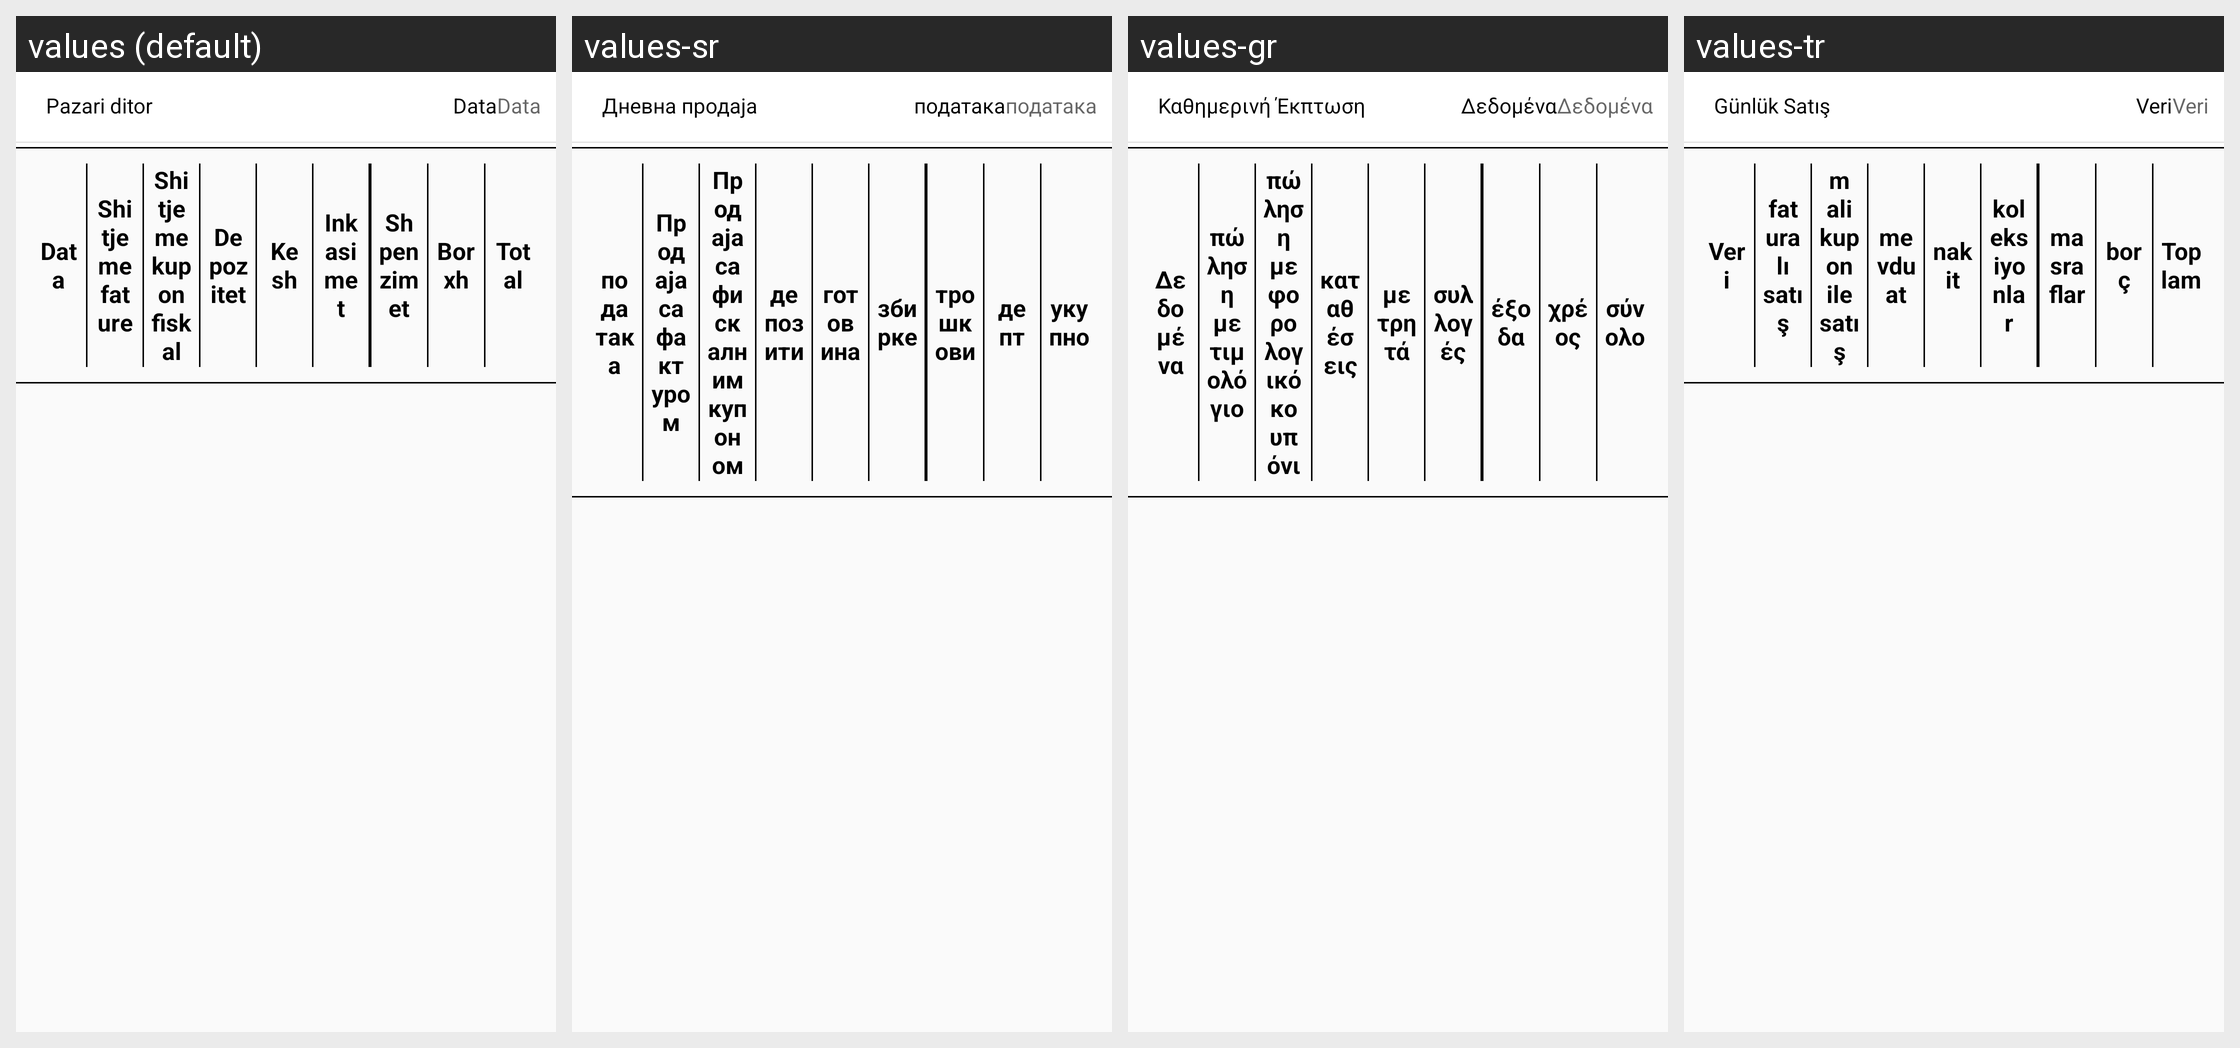

For this localized Android screen grid, give each drawn string resource with its value in every locale shown.
Android screen res/layout/pazari_ditor_activity.xml rendered under 4 locales, left to right: values (default), values-sr, values-gr, values-tr. Device: Nexus 5 (rendered at 1080×1920; each locale shown at half size, 540×960, under a caption strip naming it); theme AppTheme.
Other locales in the repository, not shown: values-en, values-shq.
Strings drawn on this screen, with the default value and each locale's value (text and hints the layout hard-codes, and strings that could not be matched under every locale, appear in the picture but are not listed):

pazari_ditor
  values: Pazari ditor
  values-sr: Дневна продаја
  values-gr: Καθημερινή Έκπτωση
  values-tr: Günlük Satış

data
  values: Data
  values-sr: података
  values-gr: Δεδομένα
  values-tr: Veri

shitje_me_fature
  values: Shitje me fature
  values-sr: Продаја са фактуром
  values-gr: πώληση με τιμολόγιο
  values-tr: faturalı satış

shitje_me_kupon_fiskal
  values: Shitje me kupon fiskal
  values-sr: Продаја са фискалним купоном
  values-gr: πώληση με φορολογικό κουπόνι
  values-tr: mali kupon ile satış

depozitet
  values: Depozitet
  values-sr: депозити
  values-gr: καταθέσεις
  values-tr: mevduat

cash
  values: Kesh
  values-sr: готовина
  values-gr: μετρητά
  values-tr: nakit

inkasimet
  values: Inkasimet
  values-sr: збирке
  values-gr: συλλογές
  values-tr: koleksiyonlar

shpenzimet
  values: Shpenzimet
  values-sr: трошкови
  values-gr: έξοδα
  values-tr: masraflar

borxh
  values: Borxh
  values-sr: депт
  values-gr: χρέος
  values-tr: borç

total
  values: Total
  values-sr: укупно
  values-gr: σύνολο
  values-tr: Toplam
